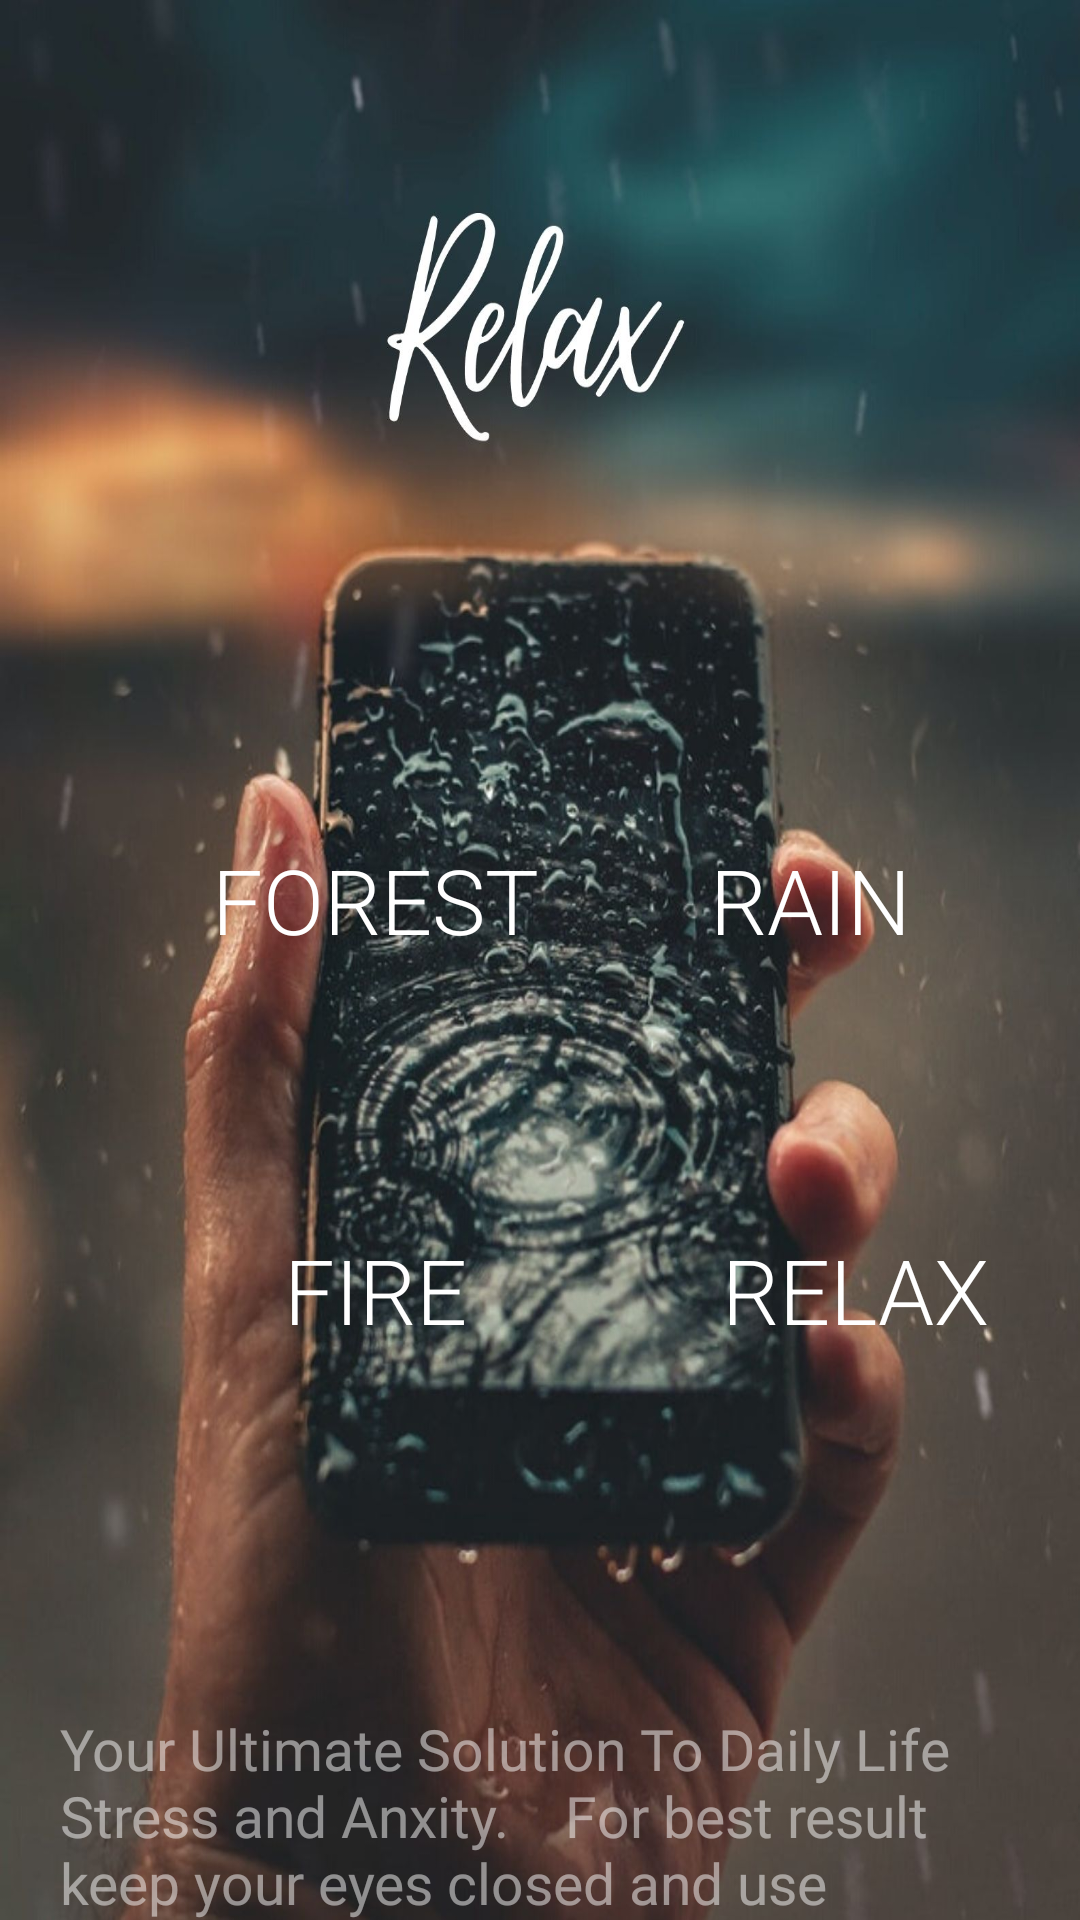

Layout XML and referenced resources for this Android screen:
<!-- AndroidManifest.xml: application theme AppTheme -->
<!-- res/layout/activity_main.xml -->
<?xml version="1.0" encoding="utf-8"?>
<RelativeLayout xmlns:android="http://schemas.android.com/apk/res/android"
    xmlns:tools="http://schemas.android.com/tools"
    android:layout_width="match_parent"
    android:layout_height="match_parent"
    android:background="@drawable/background"
    tools:context=".MainActivity">

    <Button
        android:id="@+id/forest"
        style="@style/Widget.AppCompat.Button.Borderless"
        android:layout_width="wrap_content"
        android:layout_height="wrap_content"
        android:layout_marginLeft="50dp"
        android:layout_marginTop="250dp"
        android:width="150dp"
        android:height="100dp"
        android:fontFamily="sans-serif-light"
        android:text="forest"
        android:textColor="@android:color/background_light"
        android:textSize="30sp" />

    <Button
        android:id="@+id/rain"
        style="@style/Widget.AppCompat.Button.Borderless"
        android:layout_width="wrap_content"
        android:layout_height="wrap_content"
        android:layout_marginLeft="10dp"
        android:layout_marginTop="250dp"
        android:layout_marginRight="30dp"
        android:layout_toRightOf="@+id/forest"
        android:width="150dp"
        android:height="100dp"
        android:fontFamily="sans-serif-light"
        android:text="rain"
        android:textColor="@android:color/background_light"
        android:textSize="30sp" />

    <Button
        android:id="@+id/fire"
        style="@style/Widget.AppCompat.Button.Borderless"
        android:layout_width="wrap_content"
        android:layout_height="wrap_content"
        android:layout_below="@+id/forest"
        android:layout_marginLeft="50dp"
        android:layout_marginTop="30dp"
        android:layout_marginRight="30dp"
        android:width="150dp"
        android:height="100dp"
        android:fontFamily="sans-serif-light"
        android:text="fire"
        android:textColor="@android:color/background_light"
        android:textSize="30sp" />

    <Button
        android:id="@+id/galaxy"
        style="@style/Widget.AppCompat.Button.Borderless"
        android:layout_width="wrap_content"
        android:layout_height="wrap_content"
        android:layout_below="@id/rain"
        android:layout_marginLeft="210dp"
        android:layout_marginTop="30dp"
        android:width="150dp"
        android:height="100dp"
        android:fontFamily="sans-serif-light"
        android:text="relax"
        android:textColor="@android:color/background_light"
        android:textSize="30sp" />

    <TextView
        android:id="@+id/textView"
        android:layout_width="wrap_content"
        android:layout_height="wrap_content"
        android:layout_below="@+id/fire"
        android:layout_marginLeft="20dp"
        android:layout_marginRight="20dp"
        android:layout_marginTop="90dp"
        android:alpha="0.5"
        android:fontFamily="@font/boogaloo"
        android:text="Your Ultimate Solution To Daily Life Stress and Anxity.    For best result keep your eyes closed and use headphone! "
        android:textColor="#ffff"
        android:textSize="19sp" />
</RelativeLayout>
<!-- resources referenced by this layout -->
<resources>
  <!-- drawable background: jpg bitmap (drawable, 218552 bytes) -->
  <style name="AppTheme" parent="Theme.AppCompat.Light.NoActionBar">
          
          <item name="colorPrimary">#000000</item>
          <item name="colorPrimaryDark">@android:color/black</item>
          <item name="colorAccent">@color/colorAccent</item>
      </style>
  <!-- not gathered from this repository: default colours our renderer supplied (Android Studio template values) -->
  <color name="colorAccent">#FF03DAC5</color>
</resources>
